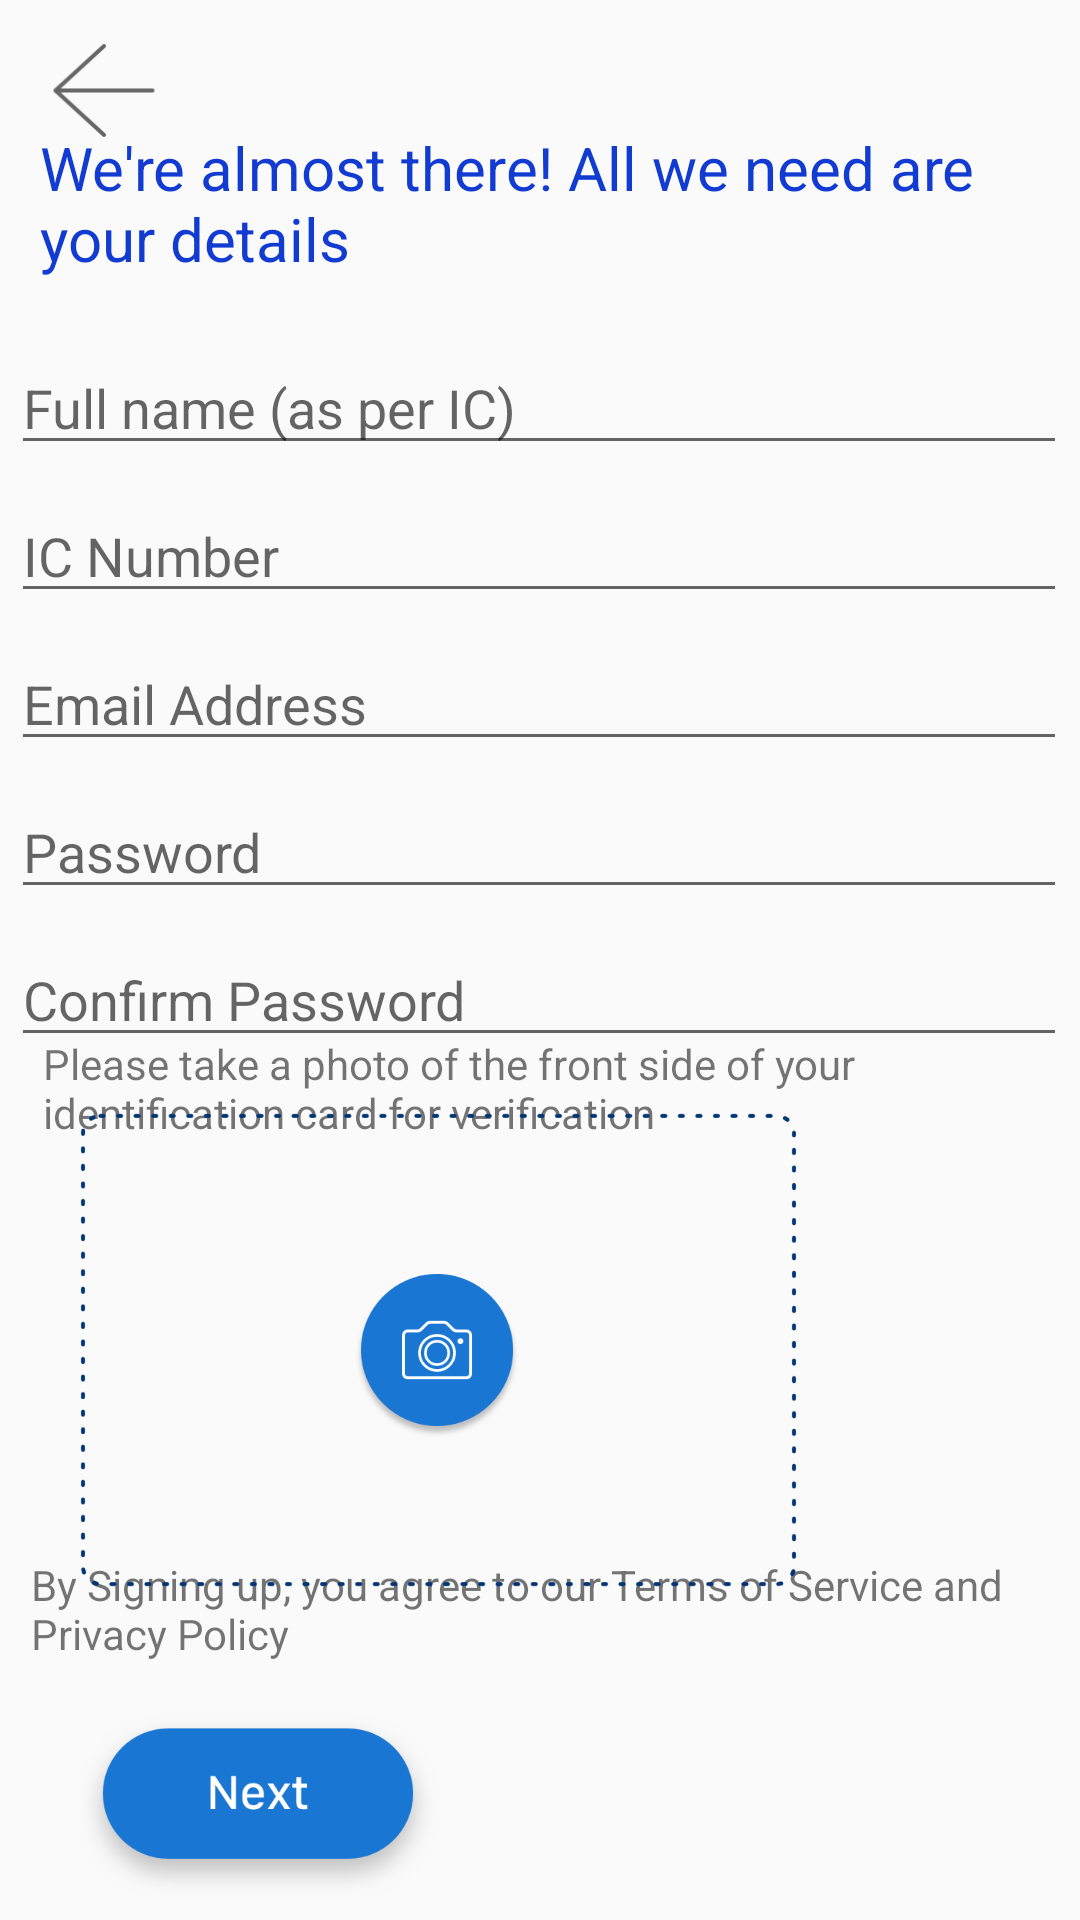

The Android layout XML behind this screen, and the referenced resources:
<!-- AndroidManifest.xml: application theme AppTheme -->
<!-- res/layout/activity_registration.xml -->
<?xml version="1.0" encoding="utf-8"?>
<android.support.constraint.ConstraintLayout xmlns:android="http://schemas.android.com/apk/res/android"
    xmlns:app="http://schemas.android.com/apk/res-auto"
    xmlns:tools="http://schemas.android.com/tools"
    android:layout_width="match_parent"
    android:layout_height="match_parent"
    android:background="@color/common_google_signin_btn_text_dark_default"
    tools:context=".Registration">

    <EditText
        android:id="@+id/edtUserName"
        android:layout_width="352dp"
        android:layout_height="wrap_content"
        android:ems="10"
        android:hint="Full name (as per IC)"
        android:inputType="textPersonName"
        app:layout_constraintBottom_toBottomOf="parent"
        app:layout_constraintHorizontal_bias="0.474"
        app:layout_constraintLeft_toLeftOf="parent"
        app:layout_constraintRight_toRightOf="parent"
        app:layout_constraintTop_toTopOf="parent"
        app:layout_constraintVertical_bias="0.19" />

    <EditText
        android:id="@+id/edtICno"
        android:layout_width="352dp"
        android:layout_height="wrap_content"
        android:layout_marginTop="8dp"
        android:ems="10"
        android:hint="IC Number"
        android:inputType="textPersonName"
        app:layout_constraintBottom_toBottomOf="parent"
        app:layout_constraintHorizontal_bias="0.474"
        app:layout_constraintLeft_toLeftOf="parent"
        app:layout_constraintRight_toRightOf="parent"
        app:layout_constraintTop_toBottomOf="@+id/edtUserName"
        app:layout_constraintVertical_bias="0.0" />

    <EditText
        android:id="@+id/edtEmail"
        android:layout_width="352dp"
        android:layout_height="wrap_content"
        android:layout_marginTop="8dp"
        android:ems="10"
        android:hint="Email Address"
        android:inputType="textPersonName"
        app:layout_constraintBottom_toBottomOf="parent"
        app:layout_constraintHorizontal_bias="0.474"
        app:layout_constraintLeft_toLeftOf="parent"
        app:layout_constraintRight_toRightOf="parent"
        app:layout_constraintTop_toBottomOf="@+id/edtICno"
        app:layout_constraintVertical_bias="0.0" />

    <EditText
        android:id="@+id/edtPassword"
        android:layout_width="352dp"
        android:layout_height="wrap_content"
        android:layout_marginTop="8dp"
        android:ems="10"

        android:hint="Password"
        android:inputType="textPassword"
        app:layout_constraintBottom_toBottomOf="parent"
        app:layout_constraintHorizontal_bias="0.474"
        app:layout_constraintLeft_toLeftOf="parent"
        app:layout_constraintRight_toRightOf="parent"
        app:layout_constraintTop_toBottomOf="@+id/edtEmail"
        app:layout_constraintVertical_bias="0.0" />

    <EditText
        android:id="@+id/edtConfirmPassword"
        android:layout_width="352dp"
        android:layout_height="wrap_content"
        android:layout_marginTop="8dp"
        android:ems="10"
        android:hint="Confirm Password"

        android:inputType="textPassword"
        app:layout_constraintBottom_toBottomOf="parent"
        app:layout_constraintHorizontal_bias="0.474"
        app:layout_constraintLeft_toLeftOf="parent"
        app:layout_constraintRight_toRightOf="parent"
        app:layout_constraintTop_toBottomOf="@+id/edtPassword"
        app:layout_constraintVertical_bias="0.0" />

    <TextView
        android:id="@+id/textView3"
        android:layout_width="314dp"
        android:layout_height="wrap_content"
        android:text="We're almost there! All we need are your details"
        android:textColor="@color/colorPrimary"
        android:textSize="20dp"
        app:layout_constraintBottom_toBottomOf="parent"
        app:layout_constraintHorizontal_bias="0.288"
        app:layout_constraintLeft_toLeftOf="parent"
        app:layout_constraintRight_toRightOf="parent"
        app:layout_constraintTop_toTopOf="parent"
        app:layout_constraintVertical_bias="0.072" />

    <TextView
        android:id="@+id/textView4"
        android:layout_width="306dp"
        android:layout_height="53dp"
        android:text="Please take a photo of the front side of your identification card for verification"
        app:layout_constraintBottom_toBottomOf="parent"
        app:layout_constraintHorizontal_bias="0.266"
        app:layout_constraintLeft_toLeftOf="parent"
        app:layout_constraintRight_toRightOf="parent"
        app:layout_constraintTop_toTopOf="parent"
        app:layout_constraintVertical_bias="0.588" />

    <TextView
        android:id="@+id/textView18"
        android:layout_width="337dp"
        android:layout_height="51dp"
        android:layout_marginStart="8dp"
        android:layout_marginLeft="8dp"
        android:layout_marginTop="8dp"
        android:layout_marginEnd="8dp"
        android:layout_marginRight="8dp"
        android:layout_marginBottom="8dp"
        android:text="By Signing up, you agree to our Terms of Service and Privacy Policy"
        app:layout_constraintBottom_toBottomOf="parent"
        app:layout_constraintEnd_toEndOf="parent"
        app:layout_constraintHorizontal_bias="0.344"
        app:layout_constraintStart_toStartOf="parent"
        app:layout_constraintTop_toTopOf="parent"
        app:layout_constraintVertical_bias="0.891" />

    <ImageView
        android:id="@+id/imageButton2"
        android:layout_width="267dp"
        android:layout_height="158dp"
        android:layout_marginStart="8dp"
        android:layout_marginLeft="8dp"
        android:layout_marginTop="8dp"
        android:layout_marginEnd="8dp"
        android:layout_marginRight="8dp"
        android:layout_marginBottom="8dp"
        app:layout_constraintBottom_toBottomOf="parent"
        app:layout_constraintEnd_toEndOf="parent"
        app:layout_constraintHorizontal_bias="0.062"
        app:layout_constraintStart_toStartOf="parent"
        app:layout_constraintTop_toTopOf="parent"
        app:layout_constraintVertical_bias="0.779"
        app:srcCompat="@drawable/icn_capture" />

    <ImageView
        android:id="@+id/btn_next"
        android:layout_width="120dp"
        android:layout_height="60dp"
        android:layout_marginStart="8dp"
        android:layout_marginLeft="8dp"
        android:layout_marginTop="8dp"
        android:layout_marginEnd="8dp"
        android:layout_marginRight="8dp"
        android:layout_marginBottom="8dp"
        app:layout_constraintBottom_toBottomOf="parent"
        app:layout_constraintEnd_toEndOf="parent"
        app:layout_constraintHorizontal_bias="0.08"
        app:layout_constraintStart_toStartOf="parent"
        app:layout_constraintTop_toTopOf="parent"
        app:layout_constraintVertical_bias="1.0"
        app:srcCompat="@drawable/btn_next" />

    <ImageView
        android:id="@+id/backBtn"
        android:layout_width="40dp"
        android:layout_height="35dp"
        android:layout_marginStart="8dp"
        android:layout_marginLeft="8dp"
        android:layout_marginTop="8dp"
        android:layout_marginEnd="8dp"
        android:layout_marginRight="8dp"
        android:layout_marginBottom="8dp"
        app:layout_constraintBottom_toBottomOf="parent"
        app:layout_constraintEnd_toEndOf="parent"
        app:layout_constraintHorizontal_bias="0.022"
        app:layout_constraintStart_toStartOf="parent"
        app:layout_constraintTop_toTopOf="parent"
        app:layout_constraintVertical_bias="0.008"
        app:srcCompat="@drawable/btn_back_grey" />

</android.support.constraint.ConstraintLayout>
<!-- resources referenced by this layout -->
<resources>
  <color name="colorPrimary">#113BD1</color>
  <!-- drawable btn_back_grey: png bitmap (drawable, 1901 bytes) -->
  <!-- drawable btn_next: png bitmap (drawable, 19477 bytes) -->
  <!-- drawable icn_capture: png bitmap (drawable, 36673 bytes) -->
  <style name="AppTheme" parent="Theme.AppCompat.Light.DarkActionBar">
          
          <item name="colorPrimary">@color/colorPrimary</item>
          <item name="colorPrimaryDark">@color/colorPrimaryDark</item>
          <item name="colorAccent">@color/colorAccent</item>
          <item name="windowActionBar">false</item>
          <item name="windowNoTitle">true</item>
      </style>
  <color name="colorPrimaryDark">#00574B</color>
  <color name="colorAccent">#1976D2</color>
</resources>
